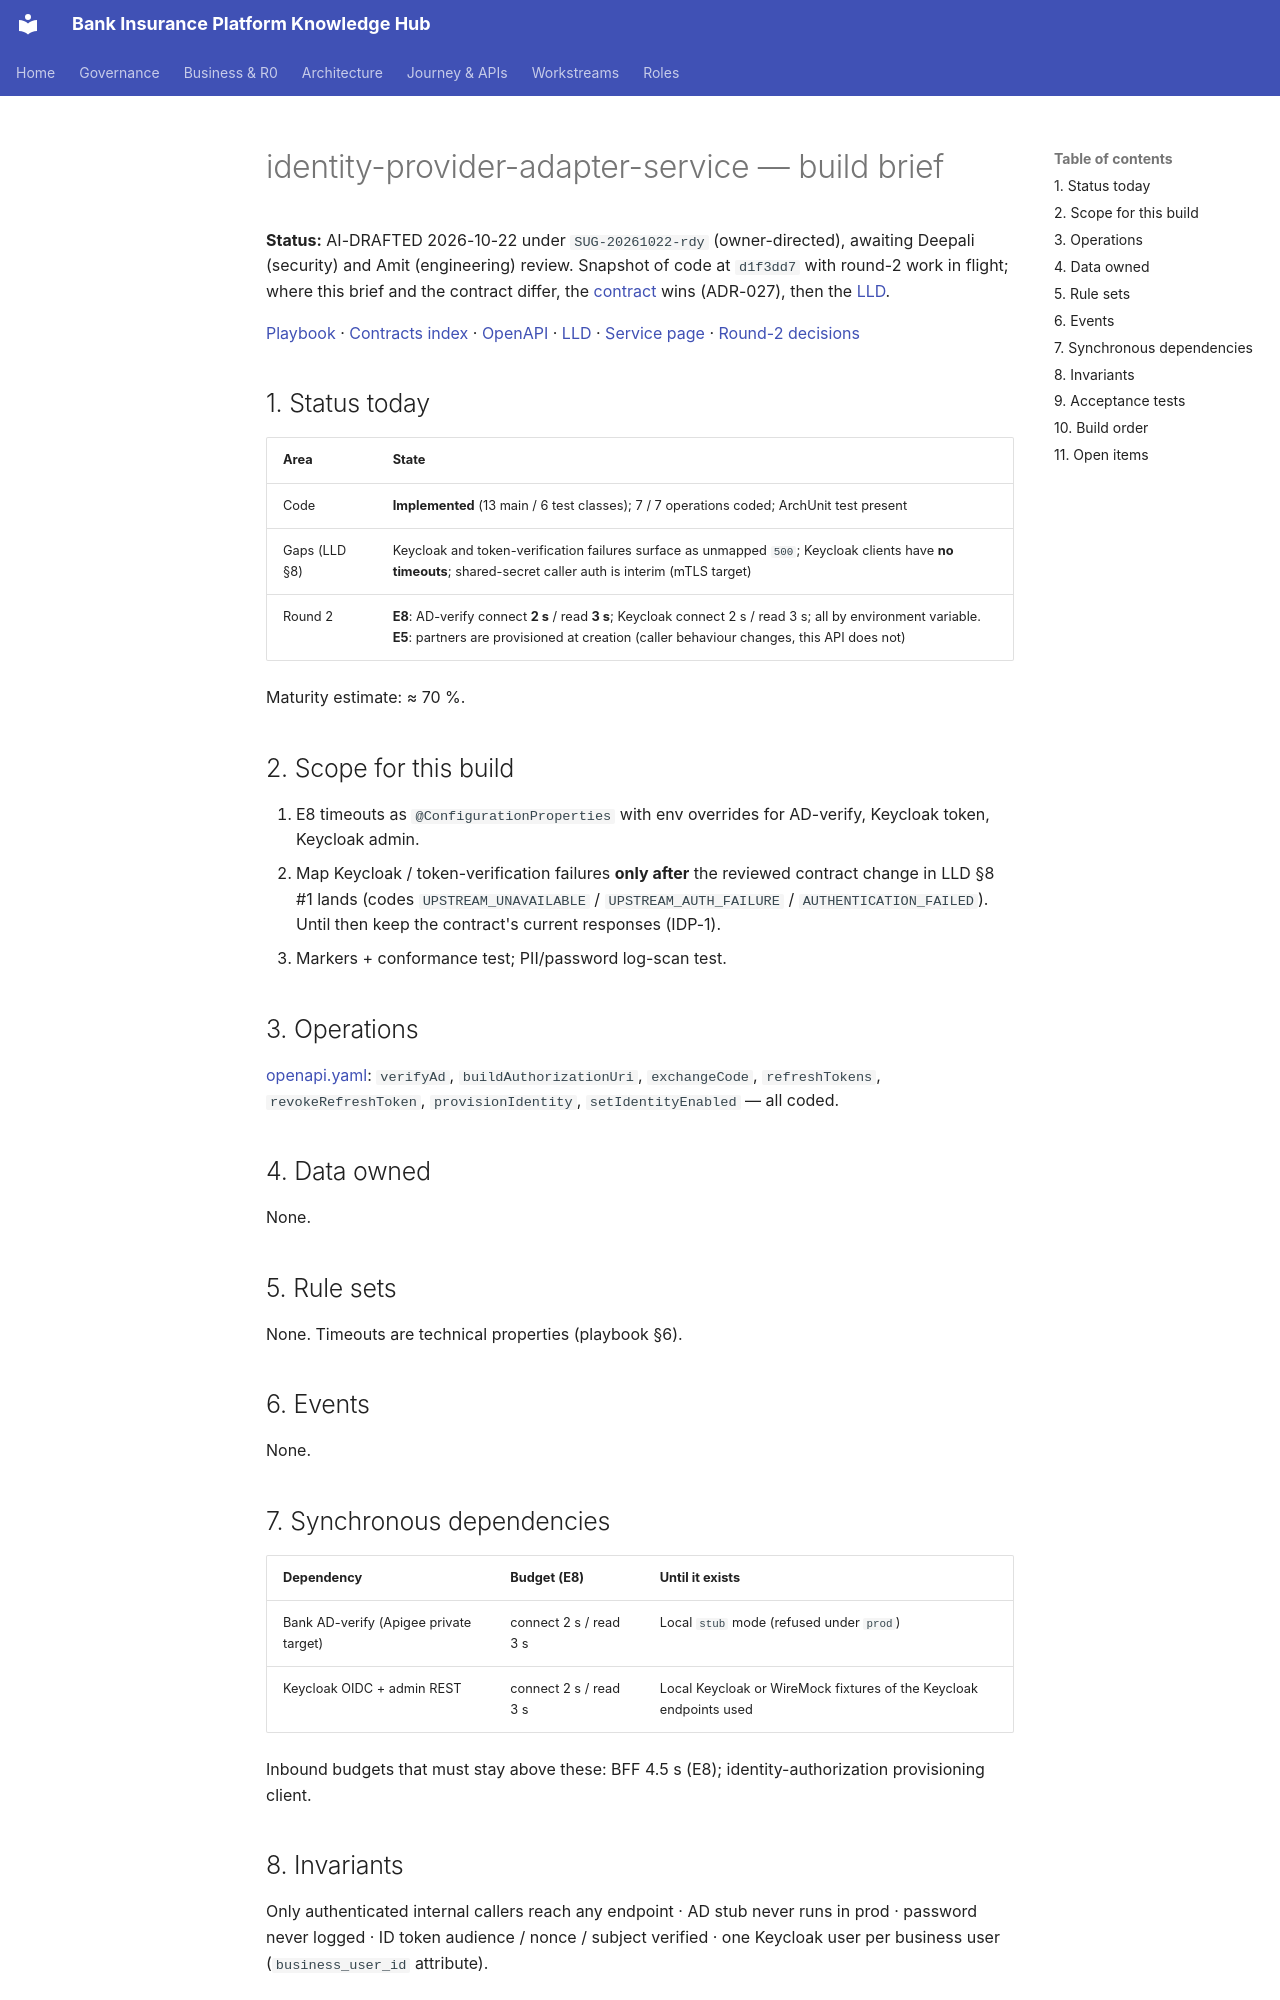

repository: Mahesh38/bank-insurance-platform · page: platform/contracts/identity-provider-adapter-service/BUILD-BRIEF/index.html · generator: mkdocs

# identity-provider-adapter-service — build brief

**Status:** AI-DRAFTED 2026-10-22 under `SUG-20261022-rdy` (owner-directed), awaiting Deepali (security) and Amit (engineering) review.
Snapshot of code at `d1f3dd7` with round-2 work in flight; where this brief and the contract differ, the [contract](./openapi.yaml) wins (ADR-027), then the [LLD](./LLD.md).

[Playbook](../BUILD-PLAYBOOK.md) · [Contracts index](../README.md) · [OpenAPI](./openapi.yaml) · [LLD](./LLD.md) ·
[Service page](../../api-reference/services/identity-provider-adapter-service.md) · [Round-2 decisions](../../architecture-review/DECISIONS-2026-10-22.md)

## 1. Status today

| Area | State |
|---|---|
| Code | **Implemented** (13 main / 6 test classes); 7 / 7 operations coded; ArchUnit test present |
| Gaps (LLD §8) | Keycloak and token-verification failures surface as unmapped `500`; Keycloak clients have **no timeouts**; shared-secret caller auth is interim (mTLS target) |
| Round 2 | **E8**: AD-verify connect **2 s** / read **3 s**; Keycloak connect 2 s / read 3 s; all by environment variable. **E5**: partners are provisioned at creation (caller behaviour changes, this API does not) |

Maturity estimate: ≈ 70 %.

## 2. Scope for this build

1. E8 timeouts as `@ConfigurationProperties` with env overrides for AD-verify, Keycloak token,
   Keycloak admin.
2. Map Keycloak / token-verification failures **only after** the reviewed contract change in LLD §8
   #1 lands (codes `UPSTREAM_UNAVAILABLE` / `UPSTREAM_AUTH_FAILURE` / `AUTHENTICATION_FAILED`).
   Until then keep the contract's current responses (IDP-1).
3. Markers + conformance test; PII/password log-scan test.

## 3. Operations

[openapi.yaml](./openapi.yaml): `verifyAd`, `buildAuthorizationUri`, `exchangeCode`,
`refreshTokens`, `revokeRefreshToken`, `provisionIdentity`, `setIdentityEnabled` — all coded.

## 4. Data owned

None.

## 5. Rule sets

None. Timeouts are technical properties (playbook §6).

## 6. Events

None.

## 7. Synchronous dependencies

| Dependency | Budget (E8) | Until it exists |
|---|---|---|
| Bank AD-verify (Apigee private target) | connect 2 s / read 3 s | Local `stub` mode (refused under `prod`) |
| Keycloak OIDC + admin REST | connect 2 s / read 3 s | Local Keycloak or WireMock fixtures of the Keycloak endpoints used |

Inbound budgets that must stay above these: BFF 4.5 s (E8); identity-authorization provisioning client.
